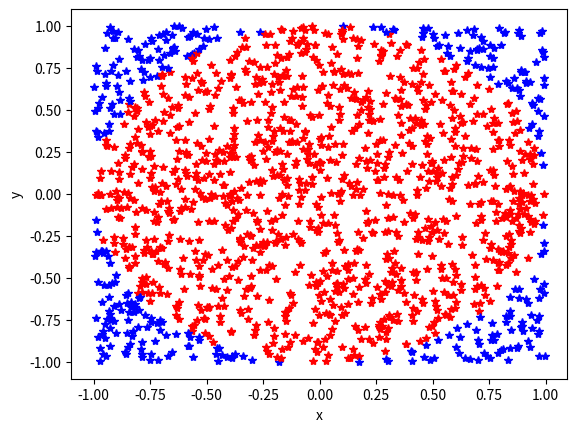

This chart was generated by the following Python code: (Note: this script raises an exception after producing the figure.)
#UPPGIFT 1c
from math import sqrt

a = 0.5
b = 0.5

c = sqrt(a**2 + b**2)
print(f"längden till origo är {c} ")


#UPPGIFT 1b
from math import sqrt

a = 1
b = 1

c = sqrt(a**2 + b**2)
print(f"längden till origo är {c} ")


#UPPGIFT 1c
from math import sqrt

a = 0.5
b = -0.5

c = sqrt(a**2 + b**2)
print(f"längden till origo är {c} ")

#UPPGIFT 1d

import random


for i in range(10):
    x = random.uniform(-1,1)
    y = random.uniform(-1,1)
    print(f"{x,y}")


#UPPGIFT 1e
import random
import matplotlib.pyplot as plt
import math

plt.xlabel("x")
plt.ylabel("y")

cirkel = 0

for s in range(501):
    x = random.uniform(-1,1)
    y = random.uniform(-1,1)

    avstand = math.sqrt(x**2 + y**2) # roten ur

    if avstand < 1:
        cirkel += 1
        plt.plot(x,y,'*r')
    else:
        plt.plot(x,y,'*b')


print(f"{cirkel}/{s}") #totala antalet punkter inne i cirkeln




#UPPGIFT1f
import random
import matplotlib.pyplot as plt
import math

plt.xlabel("x")
plt.ylabel("y")

cirkel = 0

for s in range(501):
    x = random.uniform(-1,1)
    y = random.uniform(-1,1)

    avstand = math.sqrt(x**2 + y**2) # roten ur

    if avstand < 1:
        cirkel += 1
        plt.plot(x,y,'*r')
    else:
        plt.plot(x,y,'*b')

summ = cirkel * 4

print(f"{cirkel}/{s}") #totala antalet punkter inne i cirkeln
print(f"*4 = {summ}") #jag fick dethär resultatet för att det är random.uniform bestämmer random nummer och sen gångrar jag de antal prickar som hamnar i cirkeln med 4 och fick "summ" som resultat.
#FATTAR DOCK INTE POÄNGEN MED DETTA STEGET

#UPPGIFT1g
#dethär är bara koden för matplotlib cirkeln (Hade med den i dom andra uppgifterna innan också)
import random
import matplotlib.pyplot as plt
import math

print("Här är cirkeln med simulerade punkter:")
plt.xlabel("x")
plt.ylabel("y")

cirkel = 0

for s in range(501):
    x = random.uniform(-1,1)
    y = random.uniform(-1,1)

    avstand = math.sqrt(x**2 + y**2)

    if avstand < 1:
        cirkel += 1
        plt.plot(x,y,'*r')
    else:
        plt.plot(x,y,'*b')





#UPPGIFT2a
i = 0
for i in range(0,100):
    print(i)

#UPPGIFT2b
i = 0
for i in range(1,101):
    if i%5==0:
        print("burr")
    else:
        print(i)

#UPPGIFT2c
tal = int(input("Ange ditt burr nummer"))# input för burr 

i = 0
for i in range(1,101):
    if i%tal==0:#gör så den angivna "BUrr" ändras från nummer till burr
        print("burr")
    else:
        print(i)

#UPPGIFT2d
tal = int(input("Ange ditt burr nummer"))#inputsen för burr och birr
ta = int(input("Ange ditt birr nummer"))

for i in range(1, 101):#for loopen med start och slut variablerna
    if i%ta==0 and i%tal==0:
        print("BurrBirr")#om det blir en multipel av både burr och birr så blir det burr birr istället

    elif i%tal==0:#gör så den angivna "BUrr" ändras från nummer till burr
        print("Burr")

    elif i%ta==0:#gör så den angivna "BUrr" ändras från nummer till birr
        print("Birr")

    else:#fortsätter koden om 'if' och 'elif' inte 
        print(i) 


#UPPGIFT2e

#Alla inputs, start och slut på tallinjen samt birr och burr
start = int(input("Ange start nummer")) 
slut = int(input("Ange slut nummer"))
tal = int(input("Ange ditt Burr nummer"))
ta = int(input("Ange ditt birr nummer"))

burr = 0
birr = 0
burrbirr = 0
i = 0
for i in range(start, slut):#for loopen med start och slut variablerna
    if i%ta==0 and i%tal==0:
        print("BurrBirr")#burrbirrprint ifall burr och birr är på samma
        burrbirr += 1#räknar antal burrbirr
    elif i%tal==0:#gör så den angivna "BUrr" ändras från nummer till burr
        print("Burr")
        burr += 1
    elif i%ta==0:#gör så den angivna "BUrr" ändras från nummer till birr
        print("Birr")
        birr += 1
    else:#fortsätter koden om 'if' och 'elif' inte 
        print(i) 

print(f"Antal burrbirr: {burrbirr}")
print(f"Antal burr: {burr}")
print(f"Antal birr: {birr}")


#UPPGIFT2f
#ett utväclingsförslag kan vara felhantering om användaren skriver in ett negativt tal till exempel
#så här skulle uppgiften se ut då
start = int(input("Ange start nummer")) 
slut = int(input("Ange slut nummer"))
tal = int(input("Ange ditt Burr nummer"))
ta = int(input("Ange ditt birr nummer"))

if ta or tal < 0:
    print("TALET SKALL EJ VARA NEGATIVT")

burr = 0
birr = 0       # variablerna
burrbirr = 0
i = 0

for i in range(start, slut):#for loopen med start och slut variablerna
    if i%ta==0 and i%tal==0:
        print("BurrBirr")#burrbirrprint ifall burr och birr är på samma
        burrbirr += 1#räknar antal burrbirr
    elif i%tal==0:#gör så den angivna "BUrr" ändras från nummer till burr
        print("Burr")
        burr += 1
    elif i%ta==0:#gör så den angivna "BUrr" ändras från nummer till birr
        print("Birr")
        birr += 1
    else:#fortsätter koden om 'if' och 'elif' inte stämmer in 
        print(i) 

print(f"Antal burrbirr: {burrbirr}")
print(f"Antal burr: {burr}")
print(f"Antal birr: {birr}")

